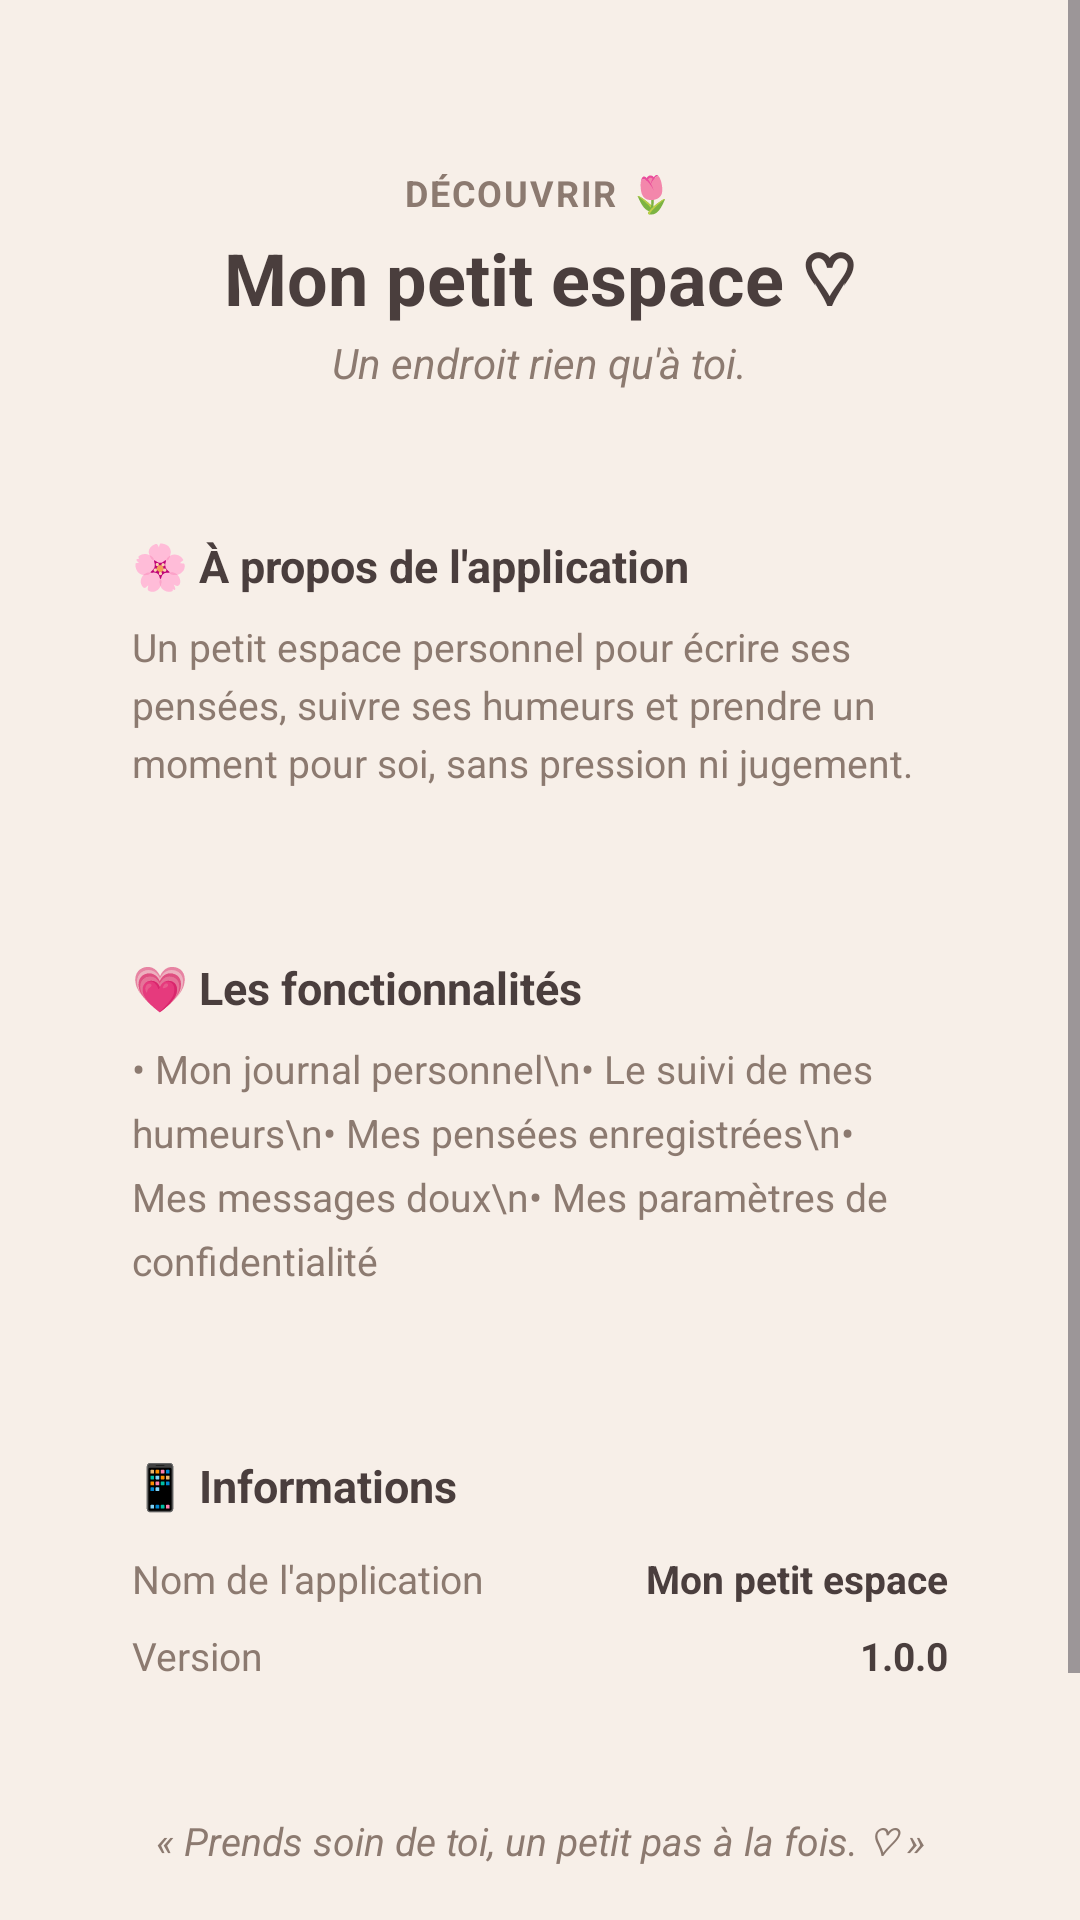

Reconstruct the res/layout file that produces this screen, plus the resources it refers to.
<!-- AndroidManifest.xml: application theme Theme.MonPetitEspace -->
<!-- res/layout/activity_a_propos.xml -->
<?xml version="1.0" encoding="utf-8"?>
<RelativeLayout xmlns:android="http://schemas.android.com/apk/res/android"
    android:id="@+id/rootLayoutAPropos"
    android:layout_width="match_parent"
    android:layout_height="match_parent"
    android:background="#F7EFE8">

    <ScrollView
        android:layout_width="match_parent"
        android:layout_height="match_parent"
        android:fillViewport="true">

        <LinearLayout
            android:layout_width="match_parent"
            android:layout_height="wrap_content"
            android:orientation="vertical"
            android:padding="24dp"
            android:gravity="center_horizontal">

            
            <TextView
                android:layout_width="wrap_content"
                android:layout_height="wrap_content"
                android:layout_marginTop="32dp"
                android:letterSpacing="0.05"
                android:text="DÉCOUVRIR 🌷"
                android:textColor="#8C7A70"
                android:textSize="12sp"
                android:textStyle="bold" />

            <TextView
                android:layout_width="wrap_content"
                android:layout_height="wrap_content"
                android:layout_marginTop="4dp"
                android:text="Mon petit espace ♡"
                android:textColor="#4A3E3D"
                android:textSize="24sp"
                android:textStyle="bold" />

            <TextView
                android:layout_width="wrap_content"
                android:layout_height="wrap_content"
                android:layout_marginTop="2dp"
                android:layout_marginBottom="28dp"
                android:text="Un endroit rien qu'à toi."
                android:textColor="#8C7A70"
                android:textSize="14sp"
                android:textStyle="italic" />

            
            <LinearLayout
                android:layout_width="match_parent"
                android:layout_height="wrap_content"
                android:layout_marginBottom="16dp"
                android:background="@drawable/fond_carte_blanche"
                android:orientation="vertical"
                android:padding="20dp">

                <TextView
                    android:layout_width="wrap_content"
                    android:layout_height="wrap_content"
                    android:text="🌸 À propos de l'application"
                    android:textColor="#4A3E3D"
                    android:textSize="15sp"
                    android:textStyle="bold" />

                <TextView
                    android:layout_width="match_parent"
                    android:layout_height="wrap_content"
                    android:layout_marginTop="8dp"
                    android:lineSpacingExtra="4dp"
                    android:text="Un petit espace personnel pour écrire ses pensées, suivre ses humeurs et prendre un moment pour soi, sans pression ni jugement."
                    android:textColor="#8C7A70"
                    android:textSize="13sp" />
            </LinearLayout>

            
            <LinearLayout
                android:layout_width="match_parent"
                android:layout_height="wrap_content"
                android:layout_marginBottom="16dp"
                android:background="@drawable/fond_carte_blanche"
                android:orientation="vertical"
                android:padding="20dp">

                <TextView
                    android:layout_width="wrap_content"
                    android:layout_height="wrap_content"
                    android:layout_marginBottom="8dp"
                    android:text="💗 Les fonctionnalités"
                    android:textColor="#4A3E3D"
                    android:textSize="15sp"
                    android:textStyle="bold" />

                <TextView
                    android:layout_width="match_parent"
                    android:layout_height="wrap_content"
                    android:lineSpacingExtra="6dp"
                    android:text="• Mon journal personnel\n• Le suivi de mes humeurs\n• Mes pensées enregistrées\n• Mes messages doux\n• Mes paramètres de confidentialité"
                    android:textColor="#8C7A70"
                    android:textSize="13sp" />
            </LinearLayout>

            
            <LinearLayout
                android:layout_width="match_parent"
                android:layout_height="wrap_content"
                android:layout_marginBottom="24dp"
                android:background="@drawable/fond_carte_blanche"
                android:orientation="vertical"
                android:padding="20dp">

                <TextView
                    android:layout_width="wrap_content"
                    android:layout_height="wrap_content"
                    android:layout_marginBottom="8dp"
                    android:text="📱 Informations"
                    android:textColor="#4A3E3D"
                    android:textSize="15sp"
                    android:textStyle="bold" />

                <LinearLayout
                    android:layout_width="match_parent"
                    android:layout_height="wrap_content"
                    android:orientation="horizontal"
                    android:layout_marginTop="4dp">
                    <TextView
                        android:layout_width="0dp"
                        android:layout_weight="1"
                        android:layout_height="wrap_content"
                        android:text="Nom de l'application"
                        android:textColor="#8C7A70"
                        android:textSize="13sp"/>
                    <TextView
                        android:layout_width="wrap_content"
                        android:layout_height="wrap_content"
                        android:text="Mon petit espace"
                        android:textColor="#4A3E3D"
                        android:textSize="13sp"
                        android:textStyle="bold"/>
                </LinearLayout>

                <LinearLayout
                    android:layout_width="match_parent"
                    android:layout_height="wrap_content"
                    android:orientation="horizontal"
                    android:layout_marginTop="8dp">
                    <TextView
                        android:layout_width="0dp"
                        android:layout_weight="1"
                        android:layout_height="wrap_content"
                        android:text="Version"
                        android:textColor="#8C7A70"
                        android:textSize="13sp"/>
                    <TextView
                        android:layout_width="wrap_content"
                        android:layout_height="wrap_content"
                        android:text="1.0.0"
                        android:textColor="#4A3E3D"
                        android:textSize="13sp"
                        android:textStyle="bold"/>
                </LinearLayout>
            </LinearLayout>

            
            <TextView
                android:layout_width="wrap_content"
                android:layout_height="wrap_content"
                android:layout_marginBottom="24dp"
                android:gravity="center"
                android:text="« Prends soin de toi, un petit pas à la fois. ♡ »"
                android:textColor="#8C7A70"
                android:textSize="13sp"
                android:textStyle="italic" />

            
            <Button
                android:id="@+id/btnRetourAPropos"
                android:layout_width="match_parent"
                android:layout_height="wrap_content"
                android:layout_marginBottom="16dp"
                android:backgroundTint="#7A4F5D"
                android:paddingVertical="12dp"
                android:text="Retour aux options ♡"
                android:textColor="#FFFFFF"
                android:textSize="14sp" />

        </LinearLayout>
    </ScrollView>

</RelativeLayout>
<!-- resources referenced by this layout -->
<resources>
  <style name="Theme.MonPetitEspace" parent="Base.Theme.MonPetitEspace" />
  <style name="Base.Theme.MonPetitEspace" parent="Theme.Material3.DayNight.NoActionBar">
          
          
      </style>
</resources>
